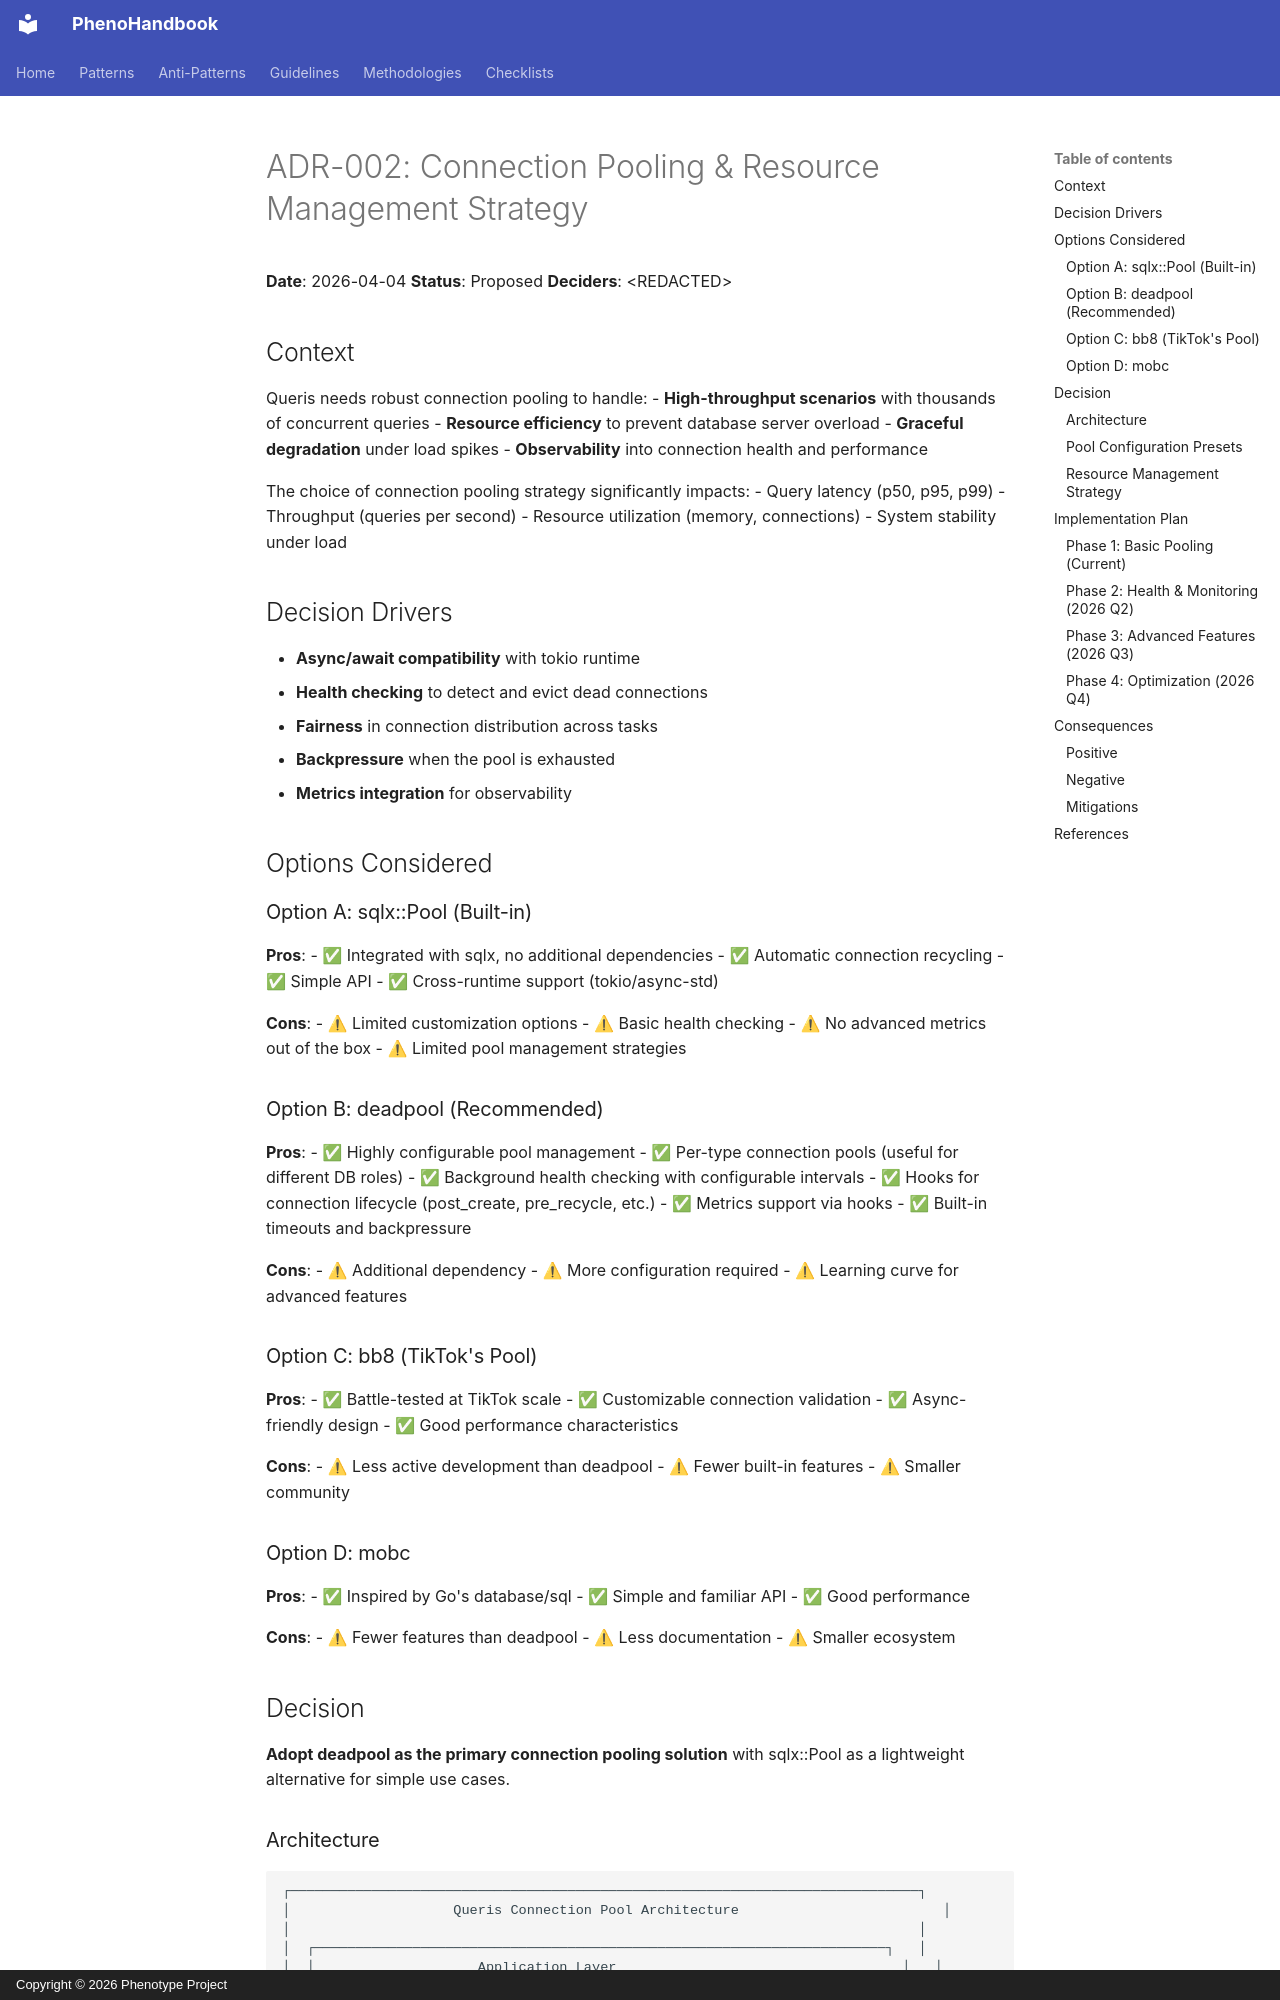

repository: KooshaPari/PhenoShared · page: specs/pheno-specs/specs/storage/queris/docs/adr/ADR-002-connection-pooling/index.html · generator: mkdocs · copyright: Copyright © 2026 Phenotype Project

# ADR-002: Connection Pooling & Resource Management Strategy

**Date**: 2026-04-04
**Status**: Proposed
**Deciders**: &lt;REDACTED&gt;

## Context

Queris needs robust connection pooling to handle:
- **High-throughput scenarios** with thousands of concurrent queries
- **Resource efficiency** to prevent database server overload
- **Graceful degradation** under load spikes
- **Observability** into connection health and performance

The choice of connection pooling strategy significantly impacts:
- Query latency (p50, p95, p99)
- Throughput (queries per second)
- Resource utilization (memory, connections)
- System stability under load

## Decision Drivers

- **Async/await compatibility** with tokio runtime
- **Health checking** to detect and evict dead connections
- **Fairness** in connection distribution across tasks
- **Backpressure** when the pool is exhausted
- **Metrics integration** for observability

## Options Considered

### Option A: sqlx::Pool (Built-in)

**Pros**:
- ✅ Integrated with sqlx, no additional dependencies
- ✅ Automatic connection recycling
- ✅ Simple API
- ✅ Cross-runtime support (tokio/async-std)

**Cons**:
- ⚠ Limited customization options
- ⚠ Basic health checking
- ⚠ No advanced metrics out of the box
- ⚠ Limited pool management strategies

### Option B: deadpool (Recommended)

**Pros**:
- ✅ Highly configurable pool management
- ✅ Per-type connection pools (useful for different DB roles)
- ✅ Background health checking with configurable intervals
- ✅ Hooks for connection lifecycle (post_create, pre_recycle, etc.)
- ✅ Metrics support via hooks
- ✅ Built-in timeouts and backpressure

**Cons**:
- ⚠ Additional dependency
- ⚠ More configuration required
- ⚠ Learning curve for advanced features

### Option C: bb8 (TikTok's Pool)

**Pros**:
- ✅ Battle-tested at TikTok scale
- ✅ Customizable connection validation
- ✅ Async-friendly design
- ✅ Good performance characteristics

**Cons**:
- ⚠ Less active development than deadpool
- ⚠ Fewer built-in features
- ⚠ Smaller community

### Option D: mobc

**Pros**:
- ✅ Inspired by Go's database/sql
- ✅ Simple and familiar API
- ✅ Good performance

**Cons**:
- ⚠ Fewer features than deadpool
- ⚠ Less documentation
- ⚠ Smaller ecosystem

## Decision

**Adopt deadpool as the primary connection pooling solution** with sqlx::Pool as a lightweight alternative for simple use cases.
